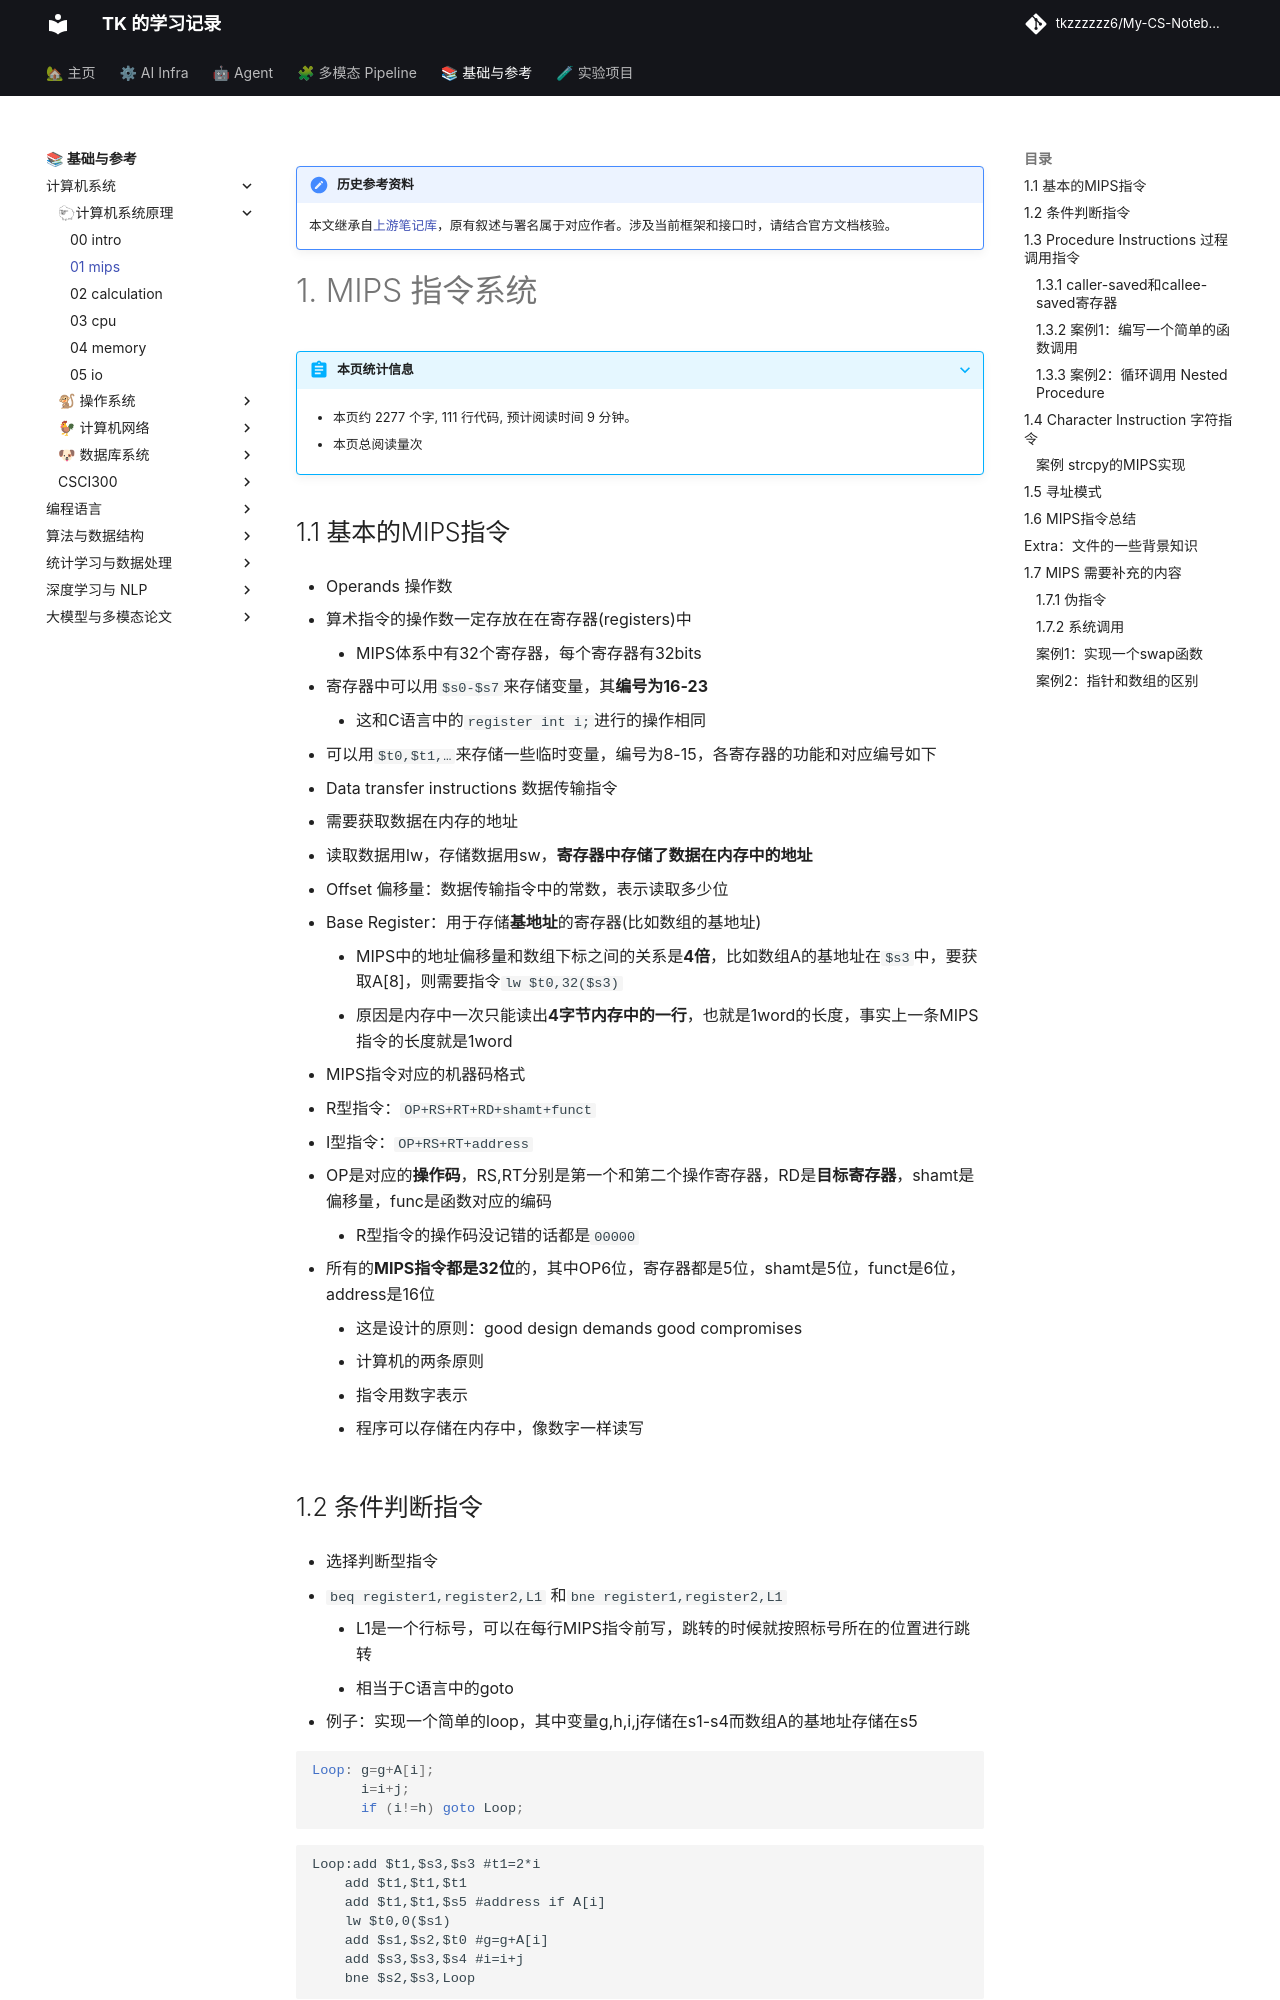

repository: tkzzzzzz6/My-CS-Notebook · page: System/01-mips/index.html · generator: mkdocs

!!! note "历史参考资料"
    本文继承自[上游笔记库](https://github.com/zwygit2025/My-CS-Notebook/blob/a94d023/docs/System/01-mips.md)，原有叙述与署名属于对应作者。涉及当前框架和接口时，请结合官方文档核验。

# 1. MIPS 指令系统

## 1.1 基本的MIPS指令

- Operands 操作数

  - 算术指令的操作数一定存放在在寄存器(registers)中
    - MIPS体系中有32个寄存器，每个寄存器有32bits
  - 寄存器中可以用`$s0-$s7`来存储变量，其**编号为16-23**
    - 这和C语言中的`register int i;`进行的操作相同
  - 可以用`$t0,$t1,…`来存储一些临时变量，编号为8-15，各寄存器的功能和对应编号如下

- Data transfer instructions 数据传输指令

  - 需要获取数据在内存的地址
  - 读取数据用lw，存储数据用sw，**寄存器中存储了数据在内存中的地址**  
  - Offset 偏移量：数据传输指令中的常数，表示读取多少位
  - Base Register：用于存储**基地址**的寄存器(比如数组的基地址)
    - MIPS中的地址偏移量和数组下标之间的关系是**4倍**，比如数组A的基地址在`$s3`中，要获取A[8]，则需要指令`lw $t0,32($s3)`  
    - 原因是内存中一次只能读出**4字节内存中的一行**，也就是1word的长度，事实上一条MIPS指令的长度就是1word

- MIPS指令对应的机器码格式

  - R型指令：`OP+RS+RT+RD+shamt+funct ` 
  - I型指令：`OP+RS+RT+address` 
  - OP是对应的**操作码**，RS,RT分别是第一个和第二个操作寄存器，RD是**目标寄存器**，shamt是偏移量，func是函数对应的编码
    - R型指令的操作码没记错的话都是`00000` 
  - 所有的**MIPS指令都是32位**的，其中OP6位，寄存器都是5位，shamt是5位，funct是6位，address是16位 
    - 这是设计的原则：good design demands good compromises
    - 计算机的两条原则
      - 指令用数字表示
      - 程序可以存储在内存中，像数字一样读写
